The GitHub repository WhoisKshitij/papaya-disease-detection contains a labelled image folder "data" with 2 categories: diseased, healthy. Examples follow, each with its label.

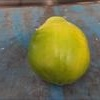
Label: healthy

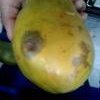
Label: diseased

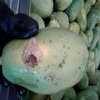
Label: diseased

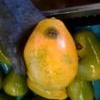
Label: diseased

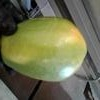
Label: healthy

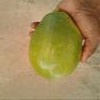
Label: healthy
